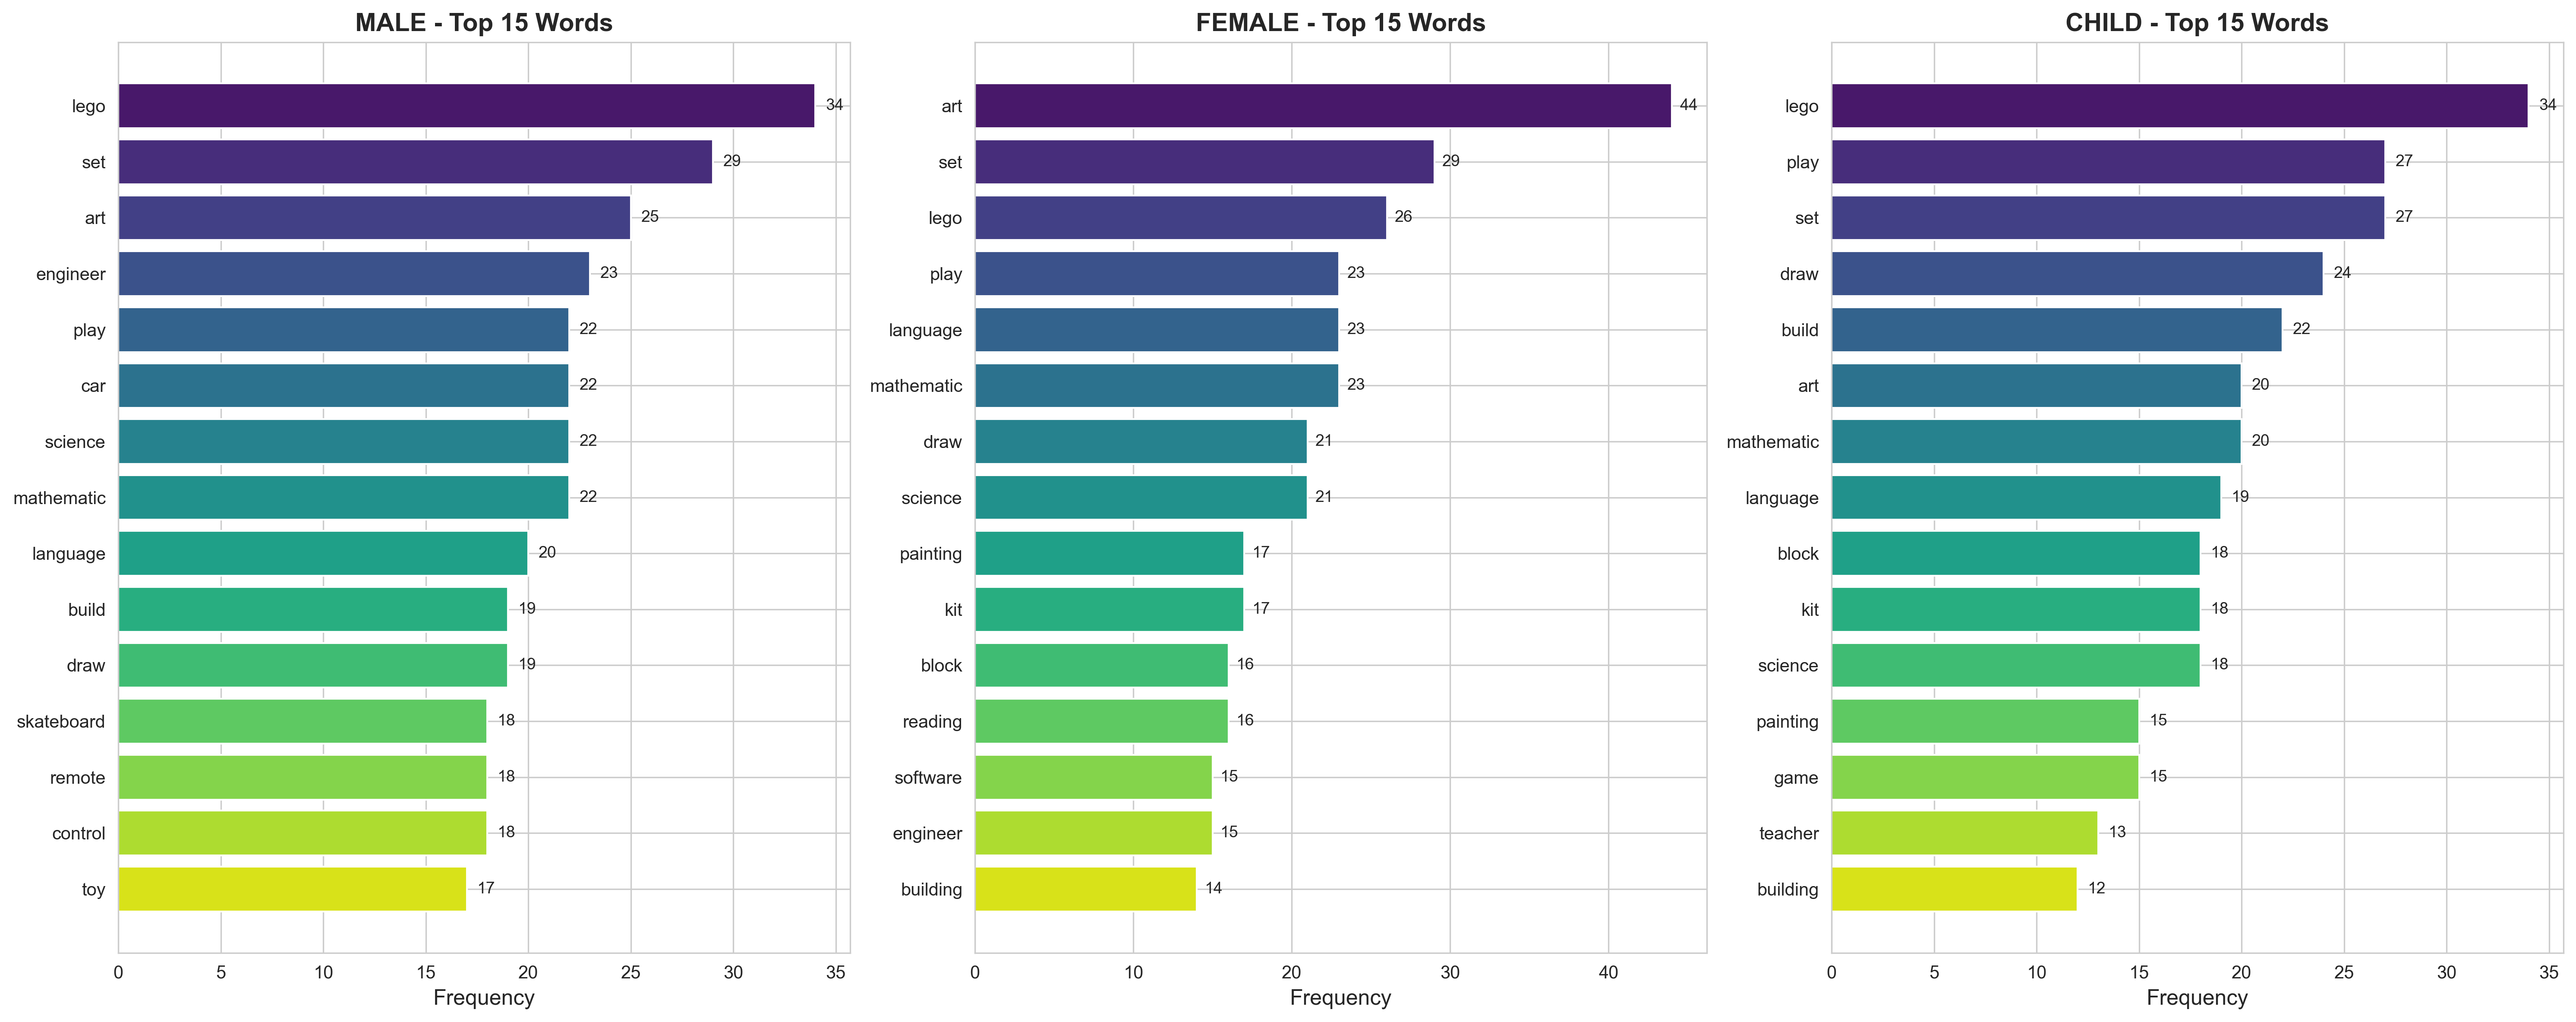

The table this chart was drawn from, first rows:
gender, word, count
male, lego, 34
male, set, 29
male, art, 25
male, engineer, 23
male, play, 22
male, car, 22
male, science, 22
male, mathematic, 22
male, language, 20
male, build, 19
male, draw, 19
male, skateboard, 18
male, remote, 18
male, control, 18
male, toy, 17
male, block, 16
male, drone, 16
male, software, 16
male, game, 14
male, technic, 14
female, art, 44
female, set, 29
female, lego, 26
female, play, 23
female, language, 23
female, mathematic, 23
female, draw, 21
female, science, 21
female, painting, 17
female, kit, 17
female, block, 16
female, reading, 16
female, software, 15
female, engineer, 15
female, building, 14
female, skateboard, 13
female, supply, 13
female, teacher, 13
female, game, 12
female, design, 12
child, lego, 34
child, play, 27
child, set, 27
child, draw, 24
child, build, 22
child, art, 20
child, mathematic, 20
child, language, 19
child, block, 18
child, kit, 18
child, science, 18
child, painting, 15
child, game, 15
child, teacher, 13
child, building, 12
child, skateboard, 12
child, car, 11
child, reading, 11
child, board, 11
child, remote, 11
